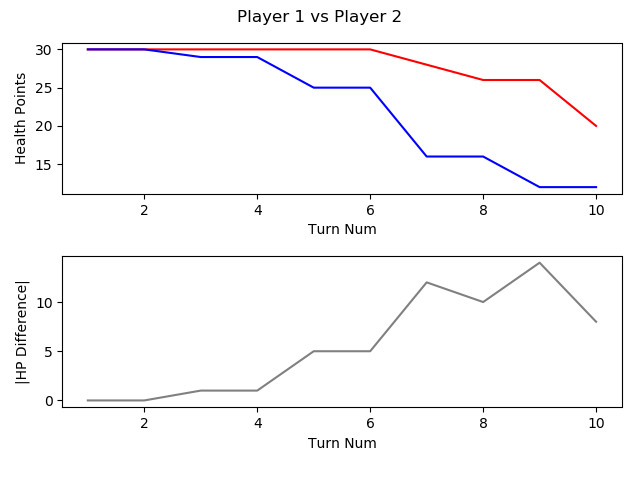

The file beside this chart, header and first rows:
, TURN_NO, P1_HEALTH, P2_HEALTH, CURRENT_PLAYER, AMOUNTHEALEDTHISTURN, NUMATTACKSTHISTURN, NUMCARDSDRAWNTHISTURN, NUMCARDSPLAYEDTHISTURN, NUMCARDSTODRAW, NUMELEMENTALSPLAYEDLASTTURN, NUMELEMENTALSPLAYEDTHISTURN, NUMFRIENDLYMINIONSTHATATTACKEDTHISTURN, NUMFRIENDLYMINIONSTHATDIEDTHISTURN, NUMMINIONSPLAYEDTHISTURN, NUMMINIONSPLAYERKILLEDTHISTURN, NUMOPTIONSPLAYEDTHISTURN, NUMSECRETSPLAYEDTHISGAME, NUMSPELLSPLAYEDTHISGAME, NUMTIMESHEROPOWERUSEDTHISGAME
1, 1, 30, 30, P1 Roffle, 0, 0, 1, 1, 0, 0, 0, 0, 0, 1, 0.0, 1.0, 0.0, 0.0, 0.0
2, 2, 30, 30, P2 Viper, 0, 0, 4, 3, 0, 0, 0, 0, 0, 1, 0.0, 3.0, 0.0, , 
3, 3, 30, 29, P1 Roffle, 0, 0, 1, 2, 0, 0, 0, 1, 0, 1, 0.0, 3.0, 0.0, , 
4, 4, 30, 29, P2 Viper, 0, 0, 1, 1, 0, 0, 0, 1, 1, 1, 1.0, 2.0, 0.0, 2.0, 
5, 5, 30, 25, P1 Roffle, 0, 0, 1, 1, 0, 0, 0, 2, 0, 1, 0.0, 3.0, 0.0, , 
6, 6, 30, 25, P2 Viper, 0, 0, 1, 1, 0, 0, 0, 2, 2, 1, 3.0, 3.0, 0.0, , 
7, 7, 28, 16, P1 Roffle, 0, 0, 2, 2, 0, 0, 0, 3, 0, 1, , , , , 
8, 8, 26, 16, P2 Viper, 0, 0, 1, 1, 0, 0, 0, 1, 0, 1, 0.0, 2.0, 0.0, 2.0, 
9, 9, 26, 12, P1 Roffle, 0, 0, 1, 1, 0, 0, 0, 4, 2, 0, 3.0, , , , 
10, 10, 20, 12, P2 Viper, 0, 0, 1, 3, 0, 0, 0, 2, 1, 2, 1.0, , , , 
